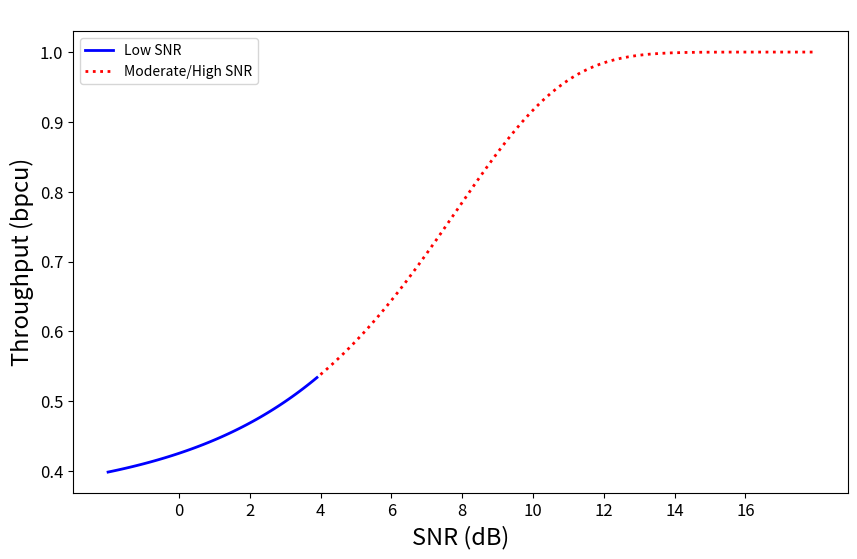

Python code for this plot:
import numpy as np
import matplotlib.pyplot as plt

# Define SNR range in dB
snr_db = np.arange(-2, 18, 0.1)  # From -2 dB to 10 dB
snr_linear = 10 ** (snr_db / 10)  # Convert SNR from dB to linear

# Simplified function to estimate throughput, this is not based on actual data
# The actual performance can vary significantly based on numerous factors
throughput = 1 / (1 + np.exp(-0.3 * (snr_linear - 2)))

# Plotting
plt.figure(figsize=(10, 6))
plt.plot(snr_db[snr_db <= 4], throughput[snr_db <= 4], color='blue', linestyle='solid', label='Low SNR', linewidth=2)
plt.plot(snr_db[snr_db > 4], throughput[snr_db > 4], color='red', linestyle='dotted', label='Moderate/High SNR', linewidth=2)
plt.xticks(range(0, 18, 2), fontsize=12)
plt.yticks(fontsize=12)
plt.title(' ')

# Make x-label and y-label bold and increase their size
plt.xlabel('SNR (dB)',fontsize=17)    #fontweight='bold'
plt.ylabel('Throughput (bpcu)', fontsize=17)

plt.legend()
plt.grid(False)
plt.show()
